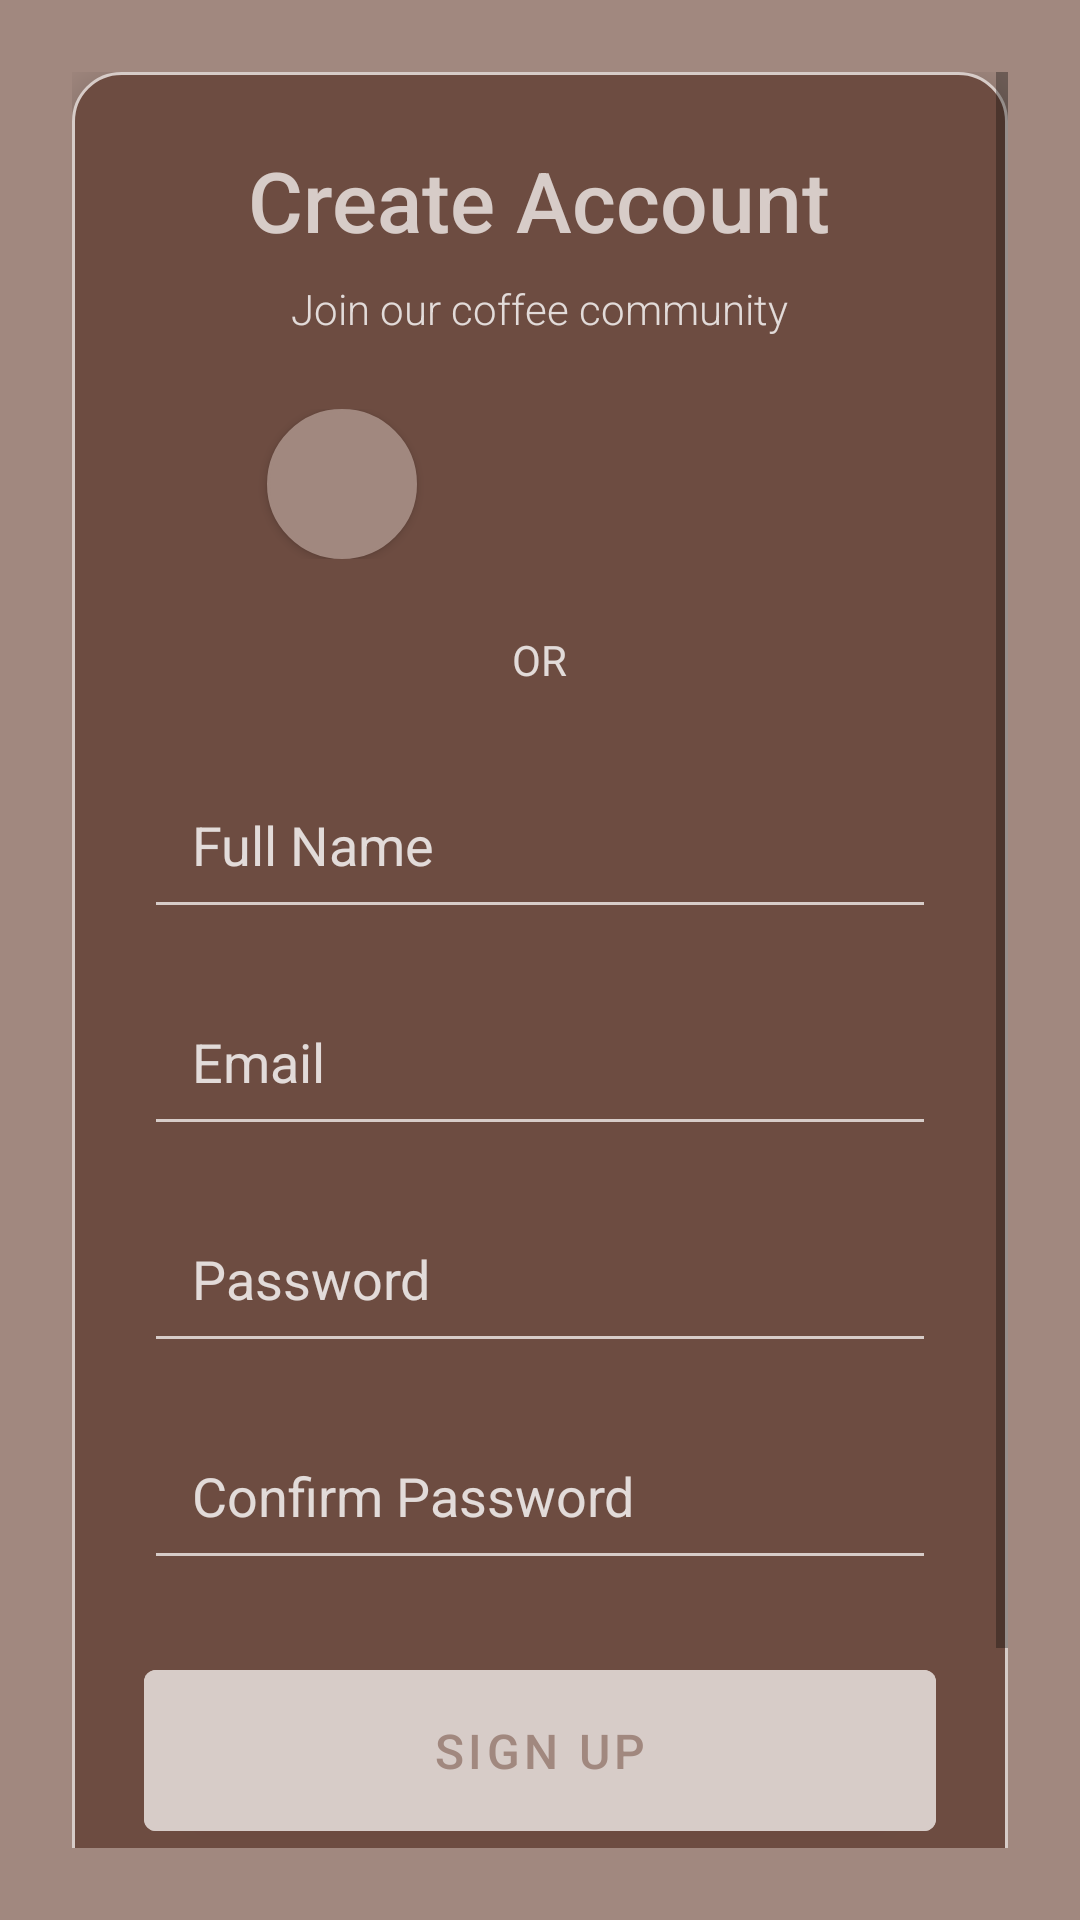

Write the Android layout XML for this screen, with the resource values it uses.
<!-- AndroidManifest.xml: application theme Theme.CoffeeShop -->
<!-- res/layout/activity_signup.xml -->
<?xml version="1.0" encoding="utf-8"?>
<RelativeLayout xmlns:android="http://schemas.android.com/apk/res/android"
    android:layout_width="match_parent"
    android:layout_height="match_parent"
    android:background="@color/dark_brown"
    android:padding="24dp">

    <ScrollView
        android:layout_width="match_parent"
        android:layout_height="match_parent"
        android:fillViewport="true">

        <LinearLayout
            android:layout_width="match_parent"
            android:layout_height="wrap_content"
            android:layout_centerInParent="true"
            android:orientation="vertical"
            android:padding="24dp"
            android:background="@drawable/rounded_corner"
            android:elevation="8dp">

            <TextView
                android:layout_width="wrap_content"
                android:layout_height="wrap_content"
                android:text="Create Account"
                android:textSize="28sp"
                android:textColor="@color/light_brown"
                android:layout_gravity="center"
                android:fontFamily="sans-serif-medium"
                android:layout_marginBottom="8dp" />

            <TextView
                android:layout_width="wrap_content"
                android:layout_height="wrap_content"
                android:text="Join our coffee community"
                android:textSize="14sp"
                android:textColor="#CCFFFFFF"
                android:layout_gravity="center"
                android:fontFamily="sans-serif-light"
                android:layout_marginBottom="24dp" />

            <LinearLayout
                android:layout_width="match_parent"
                android:layout_height="wrap_content"
                android:orientation="horizontal"
                android:gravity="center"
                android:layout_marginBottom="24dp">

                <Button
                    android:id="@+id/googleSignupButton"
                    android:layout_width="50dp"
                    android:layout_height="50dp"
                    android:background="@drawable/google_button"
                    android:padding="12dp" />

                <Button
                    android:id="@+id/facebookSignupButton"
                    android:layout_width="50dp"
                    android:layout_height="50dp"
                    android:background="@drawable/facebook_button"
                    android:padding="12dp"
                    android:layout_marginStart="16dp" />

                <Button
                    android:id="@+id/twitterSignupButton"
                    android:layout_width="50dp"
                    android:layout_height="50dp"
                    android:background="@drawable/twitter_login"
                    android:padding="12dp"
                    android:layout_marginStart="16dp" />

            </LinearLayout>

            <TextView
                android:layout_width="wrap_content"
                android:layout_height="wrap_content"
                android:text="OR"
                android:textSize="14sp"
                android:textColor="#CCFFFFFF"
                android:layout_gravity="center"
                android:layout_marginBottom="24dp" />

            <EditText
                android:id="@+id/nameEditText"
                android:layout_width="match_parent"
                android:layout_height="wrap_content"
                android:hint="Full Name"
                android:inputType="textPersonName"
                android:textColorHint="#CCFFFFFF"
                android:textColor="@android:color/white"
                android:backgroundTint="@color/light_brown"
                android:padding="16dp"
                android:layout_marginBottom="16dp" />

            <EditText
                android:id="@+id/emailEditText"
                android:layout_width="match_parent"
                android:layout_height="wrap_content"
                android:hint="Email"
                android:inputType="textEmailAddress"
                android:textColorHint="#CCFFFFFF"
                android:textColor="@android:color/white"
                android:backgroundTint="@color/light_brown"
                android:padding="16dp"
                android:layout_marginBottom="16dp" />

            <EditText
                android:id="@+id/passwordEditText"
                android:layout_width="match_parent"
                android:layout_height="wrap_content"
                android:hint="Password"
                android:inputType="textPassword"
                android:textColorHint="#CCFFFFFF"
                android:textColor="@android:color/white"
                android:backgroundTint="@color/light_brown"
                android:padding="16dp"
                android:layout_marginBottom="16dp" />

            <EditText
                android:id="@+id/confirmPasswordEditText"
                android:layout_width="match_parent"
                android:layout_height="wrap_content"
                android:hint="Confirm Password"
                android:inputType="textPassword"
                android:textColorHint="#CCFFFFFF"
                android:textColor="@android:color/white"
                android:backgroundTint="@color/light_brown"
                android:padding="16dp"
                android:layout_marginBottom="24dp" />

            <Button
                android:id="@+id/signupButton"
                android:layout_width="match_parent"
                android:layout_height="wrap_content"
                android:text="Sign Up"
                android:textSize="16sp"
                android:backgroundTint="@color/light_brown"
                android:textColor="@color/dark_brown"
                android:padding="16dp"
                android:layout_marginBottom="16dp" />

            <TextView
                android:id="@+id/loginText"
                android:layout_width="wrap_content"
                android:layout_height="wrap_content"
                android:text="Already have an account? Login"
                android:textSize="14sp"
                android:textColor="@color/light_brown"
                android:layout_gravity="center"
                android:padding="8dp" />

        </LinearLayout>

    </ScrollView>

    <TextView
        android:id="@+id/developerText"
        android:layout_width="wrap_content"
        android:layout_height="wrap_content"
        android:layout_alignParentBottom="true"
        android:layout_centerHorizontal="true"
        android:layout_marginBottom="30dp"
        android:text=""
        android:textSize="14sp"
        android:textColor="@color/light_brown"
        android:fontFamily="sans-serif" />

</RelativeLayout>
<!-- resources referenced by this layout -->
<resources>
  <color name="dark_brown">#A1887F</color>
  <color name="light_brown">#D7CCC8</color>
  <!-- drawable google_button (drawable) -->
  <?xml version="1.0" encoding="utf-8"?>
  <shape xmlns:android="http://schemas.android.com/apk/res/android">
      <solid android:color="@android:color/white" />
      <corners android:radius="25dp" />
      <stroke android:width="1dp" android:color="#DDDDDD" />
      <padding
          android:left="4dp"
          android:top="4dp"
          android:right="4dp"
          android:bottom="4dp" />
  </shape>
  <!-- drawable rounded_corner (drawable) -->
  <?xml version="1.0" encoding="utf-8"?>
  <shape xmlns:android="http://schemas.android.com/apk/res/android"
      android:shape="rectangle">
  
      <solid
          android:color="#6D4C41" />
  
      <corners
          android:radius="16dp" />
  
      <stroke
          android:width="1dp"
          android:color="@color/light_brown" />
  
  </shape>
  <style name="Theme.CoffeeShop" parent="Theme.MaterialComponents.DayNight.NoActionBar">
          <item name="colorPrimary">@color/dark_brown</item>
          <item name="colorPrimaryVariant">@color/dark_brown</item>
          <item name="colorOnPrimary">@color/light_brown</item>
          <item name="colorSecondary">@color/light_brown</item>
          <item name="colorSecondaryVariant">@color/light_brown</item>
          <item name="colorOnSecondary">@color/dark_brown</item>
          <item name="android:statusBarColor" tools:targetApi="l">?attr/colorPrimaryVariant</item>
          <item name="android:windowLightStatusBar" tools:targetApi="m">false</item>
      </style>
</resources>
